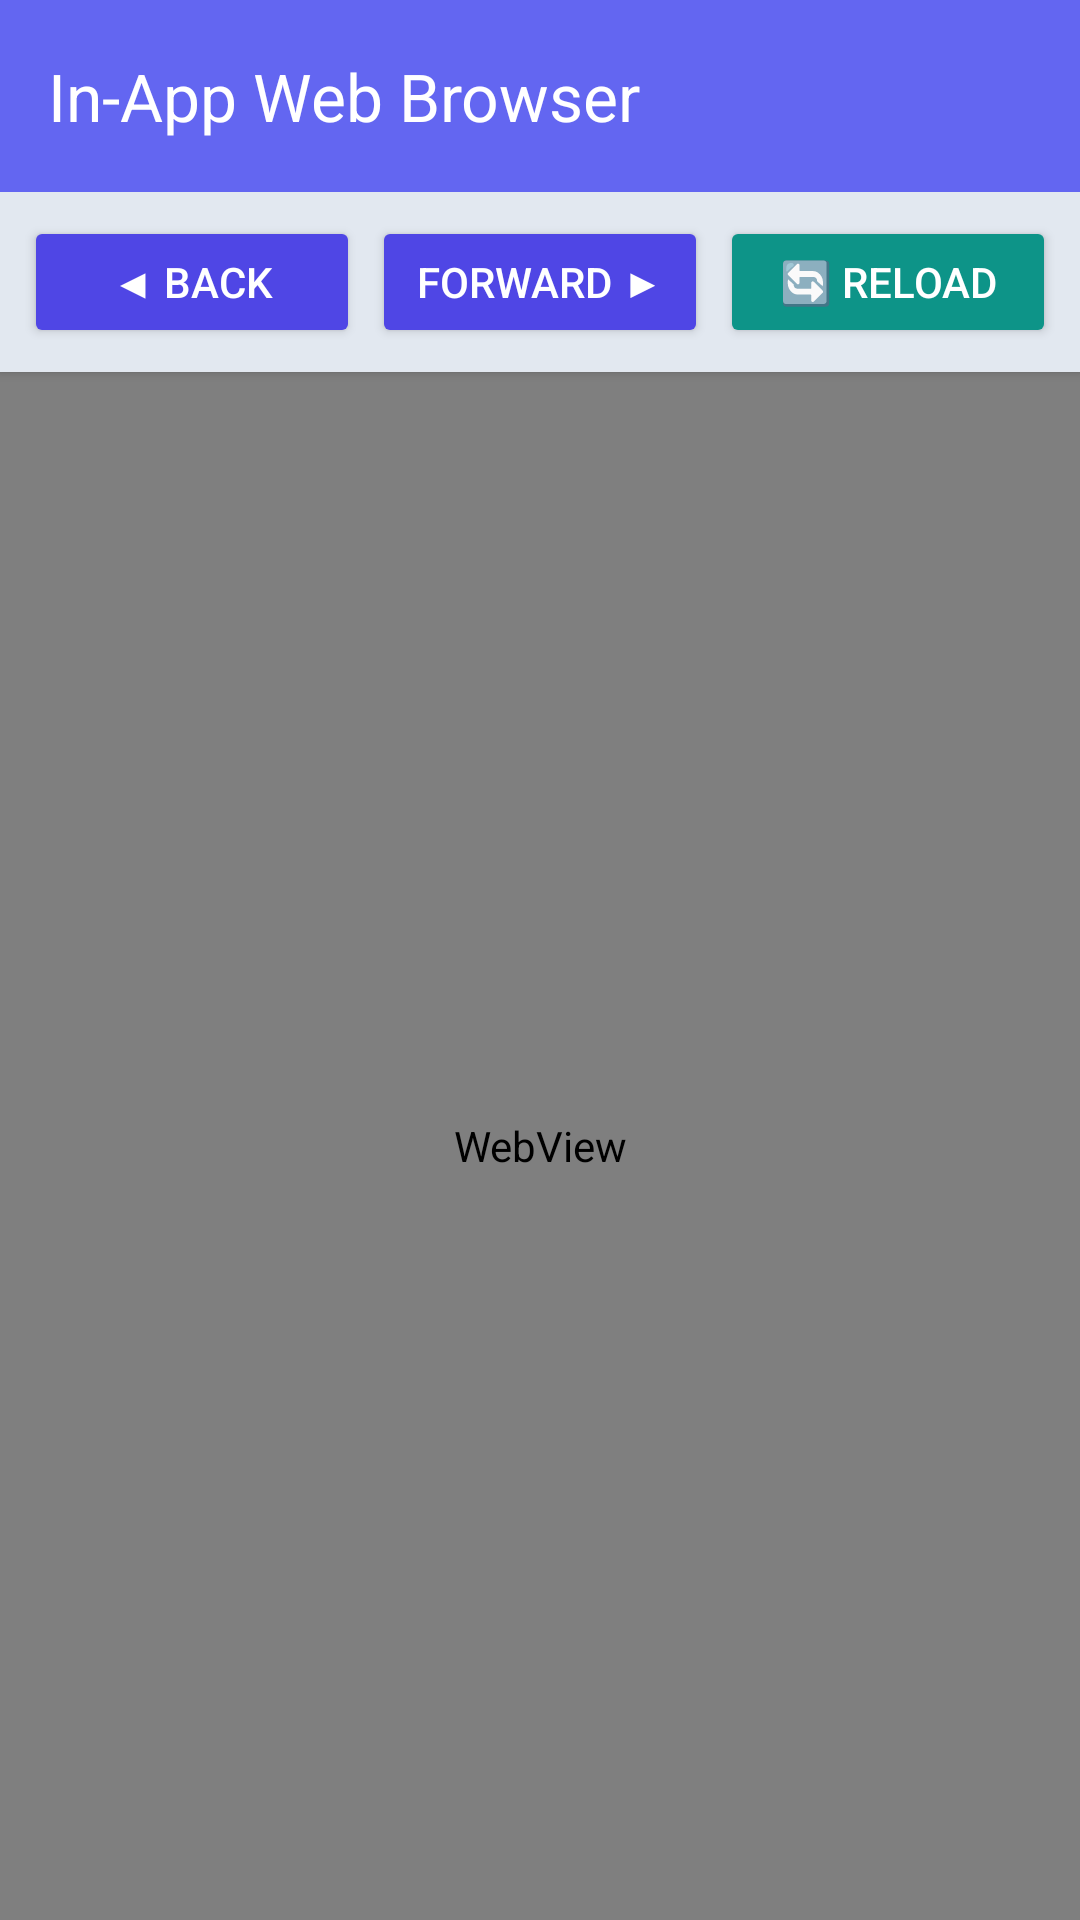

Reconstruct the res/layout file that produces this screen, plus the resources it refers to.
<!-- AndroidManifest.xml: application theme Theme.MenusAndWebviews -->
<!-- res/layout/activity_web_view.xml -->
<?xml version="1.0" encoding="utf-8"?>
<androidx.coordinatorlayout.widget.CoordinatorLayout xmlns:android="http://schemas.android.com/apk/res/android"
    xmlns:app="http://schemas.android.com/apk/res-auto"
    xmlns:tools="http://schemas.android.com/tools"
    android:layout_width="match_parent"
    android:layout_height="match_parent"
    tools:context=".WebViewActivity">

    <com.google.android.material.appbar.AppBarLayout
        android:layout_width="match_parent"
        android:layout_height="wrap_content"
        android:theme="@style/Theme.MenusAndWebviews">

        <androidx.appcompat.widget.Toolbar
            android:id="@+id/toolbar_webview"
            android:layout_width="match_parent"
            android:layout_height="?attr/actionBarSize"
            android:background="@color/colorPrimary"
            app:popupTheme="@style/ThemeOverlay.AppCompat.Light"
            app:title="In-App Web Browser"
            app:titleTextColor="@color/white" />

    </com.google.android.material.appbar.AppBarLayout>

    <LinearLayout
        android:layout_width="match_parent"
        android:layout_height="match_parent"
        android:orientation="vertical"
        app:layout_behavior="@string/appbar_scrolling_view_behavior">

        
        <LinearLayout
            android:layout_width="match_parent"
            android:layout_height="wrap_content"
            android:background="#E2E8F0"
            android:elevation="2dp"
            android:orientation="horizontal"
            android:padding="8dp">

            <Button
                android:id="@+id/btn_back"
                android:layout_width="0dp"
                android:layout_height="44dp"
                android:layout_marginEnd="4dp"
                android:layout_weight="1"
                android:backgroundTint="@color/colorPrimaryDark"
                android:text="◀ Back"
                android:textColor="@color/white"
                app:cornerRadius="8dp" />

            <Button
                android:id="@+id/btn_forward"
                android:layout_width="0dp"
                android:layout_height="44dp"
                android:layout_marginEnd="4dp"
                android:layout_weight="1"
                android:backgroundTint="@color/colorPrimaryDark"
                android:text="Forward ▶"
                android:textColor="@color/white"
                app:cornerRadius="8dp" />

            <Button
                android:id="@+id/btn_reload"
                android:layout_width="0dp"
                android:layout_height="44dp"
                android:layout_weight="1"
                android:backgroundTint="#0D9488"
                android:text="🔄 Reload"
                android:textColor="@color/white"
                app:cornerRadius="8dp" />

        </LinearLayout>

        <ProgressBar
            android:id="@+id/progress_bar"
            style="?android:attr/progressBarStyleHorizontal"
            android:layout_width="match_parent"
            android:layout_height="4dp"
            android:max="100"
            android:progressTint="@color/colorAccent"
            android:visibility="gone" />

        <WebView
            android:id="@+id/webview"
            android:layout_width="match_parent"
            android:layout_height="match_parent" />

    </LinearLayout>

</androidx.coordinatorlayout.widget.CoordinatorLayout>
<!-- resources referenced by this layout -->
<resources>
  <color name="colorAccent">#EC4899</color>
  <color name="colorPrimary">#6366F1</color>
  <color name="colorPrimaryDark">#4F46E5</color>
  <color name="white">#FFFFFFFF</color>
  <style name="Theme.MenusAndWebviews" parent="Base.Theme.MenusAndWebviews" />
  <style name="Base.Theme.MenusAndWebviews" parent="Theme.Material3.DayNight.NoActionBar">
          <item name="colorPrimary">@color/colorPrimary</item>
          <item name="colorPrimaryDark">@color/colorPrimaryDark</item>
          <item name="colorSecondary">@color/colorAccent</item>
          <item name="android:windowBackground">@color/background_light</item>
      </style>
  <color name="background_light">#F8FAFC</color>
</resources>
